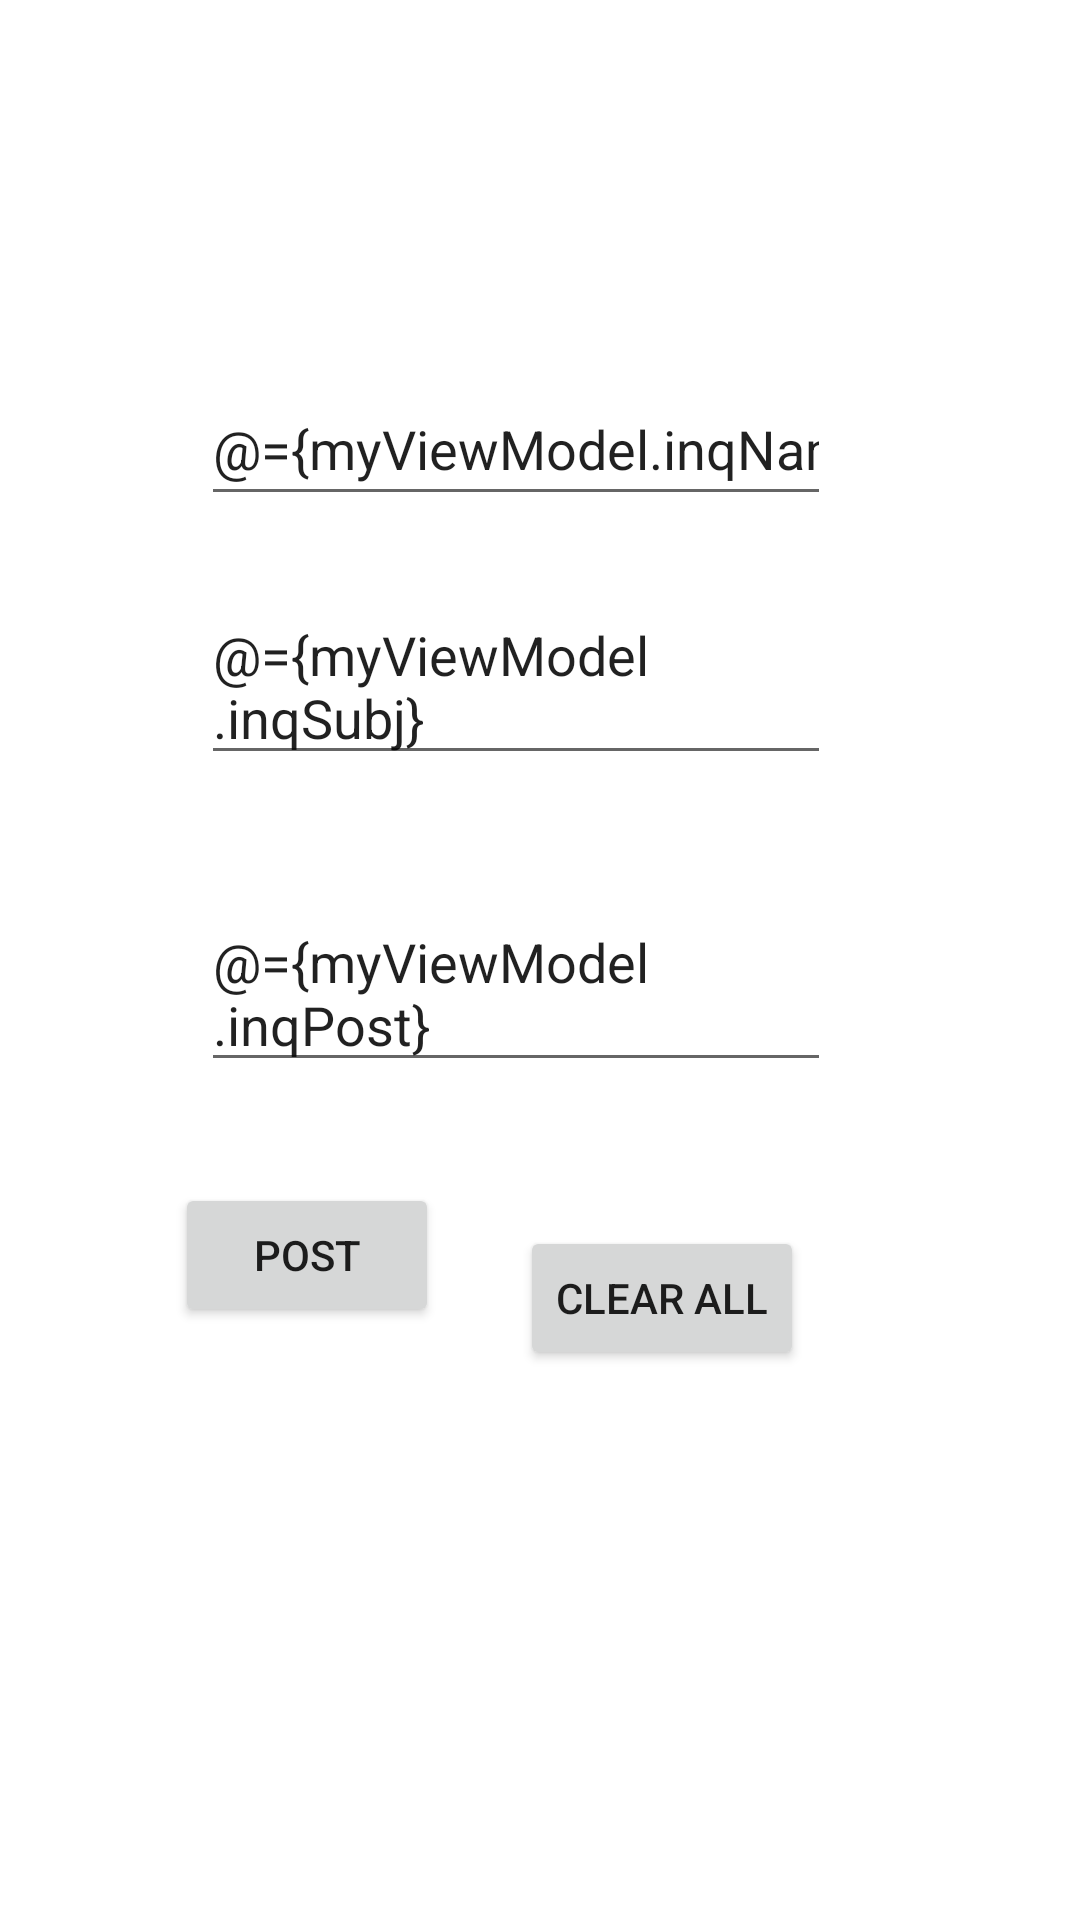

Write the Android layout XML for this screen, with the resource values it uses.
<!-- AndroidManifest.xml: application theme Theme.Prelim_exam -->
<!-- res/layout/fragment_post.xml -->
<?xml version="1.0" encoding="utf-8"?>
<layout xmlns:android="http://schemas.android.com/apk/res/android"
    xmlns:tools="http://schemas.android.com/tools"
    xmlns:app="http://schemas.android.com/apk/res-auto"
    tools:context="com.example.prelim_exam.PostFragment">

    <data>
        <variable
            name="myViewModel"
            type="com.example.prelim_exam.model.PostViewModel" />
    </data>
    <androidx.constraintlayout.widget.ConstraintLayout
        android:layout_width="match_parent"
        android:layout_height="match_parent">

        <EditText
            android:id="@+id/editInqName"
            android:layout_width="wrap_content"
            android:layout_height="wrap_content"
            android:layout_marginTop="124dp"
            android:ems="10"
            android:hint="enter your name:"
            android:inputType="textPersonName"
            android:minHeight="48dp"
            android:text="@={myViewModel.inqName}"
            app:layout_constraintEnd_toEndOf="parent"
            app:layout_constraintHorizontal_bias="0.447"
            app:layout_constraintStart_toStartOf="parent"
            app:layout_constraintTop_toTopOf="parent" />

        <EditText
            android:id="@+id/editInqSubject"
            android:layout_width="wrap_content"
            android:layout_height="wrap_content"
            android:layout_marginTop="24dp"
            android:ems="10"
            android:hint="Subject: "
            android:inputType="textMultiLine"
            android:text="@={myViewModel.inqSubj}"
            android:minHeight="48dp"
            app:layout_constraintEnd_toEndOf="parent"
            app:layout_constraintHorizontal_bias="0.447"
            app:layout_constraintStart_toStartOf="parent"
            app:layout_constraintTop_toBottomOf="@+id/editInqName" />

        <EditText
            android:id="@+id/editInqComment"
            android:layout_width="wrap_content"
            android:layout_height="wrap_content"
            android:layout_marginTop="40dp"
            android:ems="10"
            android:gravity="start|top"
            android:hint="your inquiry: "
            android:inputType="textMultiLine"
            android:text="@={myViewModel.inqPost}"
            android:minHeight="48dp"
            app:layout_constraintEnd_toEndOf="parent"
            app:layout_constraintHorizontal_bias="0.447"
            app:layout_constraintStart_toStartOf="parent"
            app:layout_constraintTop_toBottomOf="@+id/editInqSubject" />

        <Button
            android:id="@+id/btnPost"
            android:layout_width="wrap_content"
            android:layout_height="wrap_content"
            android:layout_marginTop="136dp"
            android:text="Post"
            android:onClick="@{()->myViewModel.post()}"
            app:layout_constraintEnd_toStartOf="@+id/btnClear"
            app:layout_constraintHorizontal_bias="0.683"
            app:layout_constraintStart_toStartOf="parent"
            app:layout_constraintTop_toBottomOf="@+id/editInqSubject" />

        <Button
            android:id="@+id/btnClear"
            android:layout_width="wrap_content"
            android:layout_height="wrap_content"
            android:layout_marginTop="48dp"
            android:layout_marginEnd="92dp"
            android:text="Clear All"
            app:layout_constraintEnd_toEndOf="parent"
            app:layout_constraintTop_toBottomOf="@+id/editInqComment" />


    </androidx.constraintlayout.widget.ConstraintLayout>
</layout>
<!-- resources referenced by this layout -->
<resources>
  <style name="Theme.Prelim_exam" parent="Theme.MaterialComponents.DayNight.DarkActionBar">
          
          <item name="colorPrimary">@color/purple_500</item>
          <item name="colorPrimaryVariant">@color/purple_700</item>
          <item name="colorOnPrimary">@color/white</item>
          
          <item name="colorSecondary">@color/teal_200</item>
          <item name="colorSecondaryVariant">@color/teal_700</item>
          <item name="colorOnSecondary">@color/black</item>
          
          <item name="android:statusBarColor" tools:targetApi="l">?attr/colorPrimaryVariant</item>
          
      </style>
  <!-- not gathered from this repository: default colours our renderer supplied (Android Studio template values) -->
  <color name="purple_500">#FF6200EE</color>
  <color name="purple_700">#FF3700B3</color>
  <color name="teal_200">#FF03DAC5</color>
  <color name="teal_700">#FF018786</color>
  <color name="black">#FF000000</color>
  <color name="white">#FFFFFFFF</color>
</resources>
